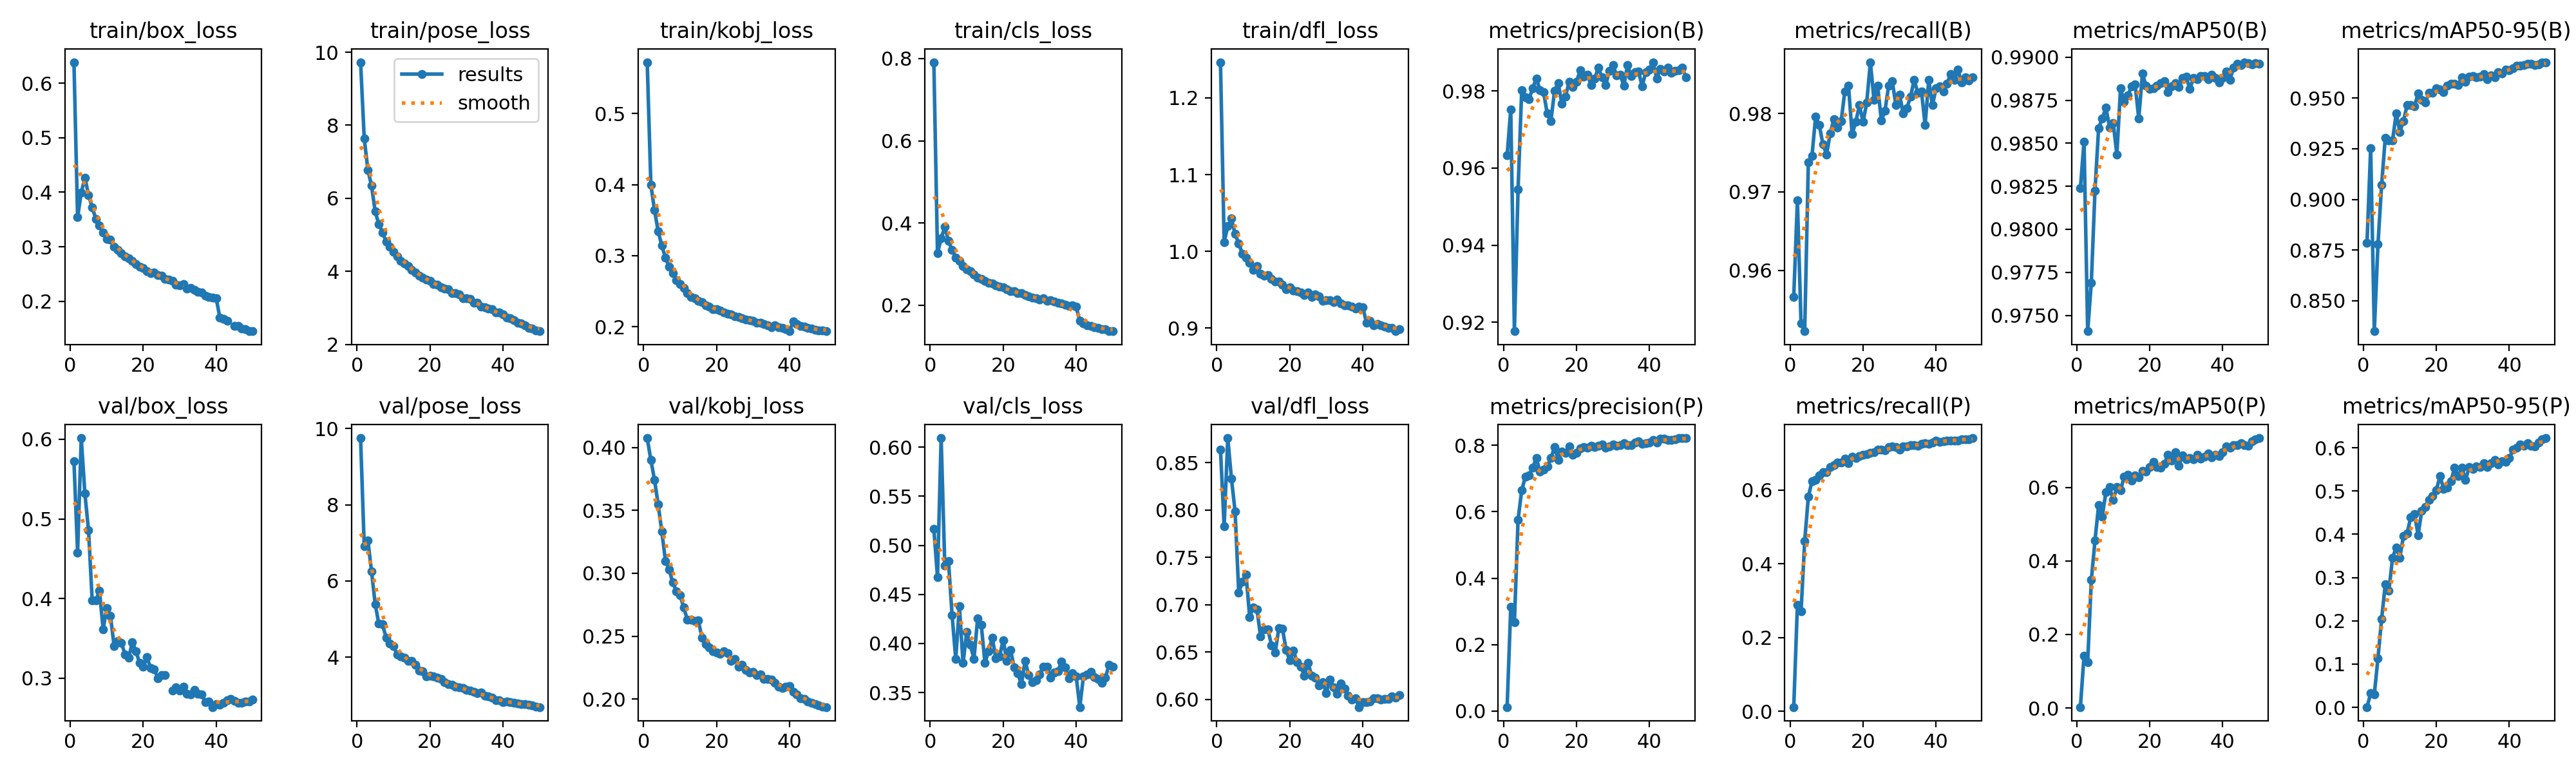

Source data for this figure (header and first rows):
epoch, time, train/box_loss, train/pose_loss, train/kobj_loss, train/cls_loss, train/dfl_loss, metrics/precision(B), metrics/recall(B), metrics/mAP50(B), metrics/mAP50-95(B), metrics/precision(P), metrics/recall(P), metrics/mAP50(P), metrics/mAP50-95(P), val/box_loss, val/pose_loss, val/kobj_loss, val/cls_loss, val/dfl_loss, lr/pg0, lr/pg1, lr/pg2
1, 96.25, 0.6384, 9.726, 0.5722, 0.7911, 1.247, 0.9633, 0.9566, 0.9824, 0.8786, 0.01193, 0.0118, 0.00246, 0.00059, 0.5724, 9.753, 0.4075, 0.5168, 0.8642, 0.003326, 0.003326, 0.003326
2, 197.3, 0.3539, 7.639, 0.3999, 0.3264, 1.012, 0.9752, 0.9689, 0.9851, 0.9253, 0.3133, 0.2886, 0.1419, 0.0323, 0.4579, 6.911, 0.39, 0.4676, 0.7826, 0.006527, 0.006527, 0.006527
3, 295.8, 0.3993, 6.779, 0.3639, 0.3623, 1.033, 0.9177, 0.9533, 0.9741, 0.835, 0.2665, 0.2712, 0.1247, 0.02944, 0.6015, 7.066, 0.3743, 0.6093, 0.8762, 0.009597, 0.009597, 0.009597
4, 394.6, 0.4269, 6.348, 0.3346, 0.3907, 1.043, 0.9545, 0.9522, 0.9769, 0.8778, 0.5767, 0.4621, 0.3485, 0.1138, 0.5317, 6.257, 0.3547, 0.4793, 0.8335, 0.009406, 0.009406, 0.009406
5, 496.1, 0.3949, 5.644, 0.314, 0.3566, 1.023, 0.9802, 0.9738, 0.9822, 0.9071, 0.6643, 0.5826, 0.4552, 0.2042, 0.4858, 5.396, 0.3333, 0.4843, 0.7987, 0.009208, 0.009208, 0.009208
6, 599.9, 0.372, 5.293, 0.297, 0.3344, 1.01, 0.9784, 0.9746, 0.9859, 0.9303, 0.7055, 0.6241, 0.5527, 0.284, 0.3977, 4.876, 0.3097, 0.4287, 0.713, 0.00901, 0.00901, 0.00901
7, 703, 0.3514, 5.071, 0.2844, 0.3163, 0.9967, 0.9779, 0.9796, 0.9865, 0.9291, 0.7096, 0.6273, 0.5214, 0.27, 0.398, 4.87, 0.3029, 0.3844, 0.724, 0.008812, 0.008812, 0.008812
8, 807.1, 0.3388, 4.817, 0.2755, 0.3079, 0.9916, 0.9807, 0.9785, 0.9871, 0.9291, 0.7332, 0.6408, 0.5878, 0.3455, 0.4097, 4.507, 0.2927, 0.4382, 0.732, 0.008614, 0.008614, 0.008614
9, 912.1, 0.3259, 4.675, 0.2653, 0.2951, 0.9852, 0.9832, 0.976, 0.9859, 0.9424, 0.7621, 0.6491, 0.6006, 0.3695, 0.3615, 4.363, 0.2854, 0.38, 0.687, 0.008416, 0.008416, 0.008416
10, 1017, 0.3145, 4.538, 0.2602, 0.288, 0.9757, 0.9802, 0.9748, 0.9862, 0.9333, 0.7209, 0.6481, 0.5658, 0.3462, 0.3883, 4.284, 0.2825, 0.4115, 0.6969, 0.008218, 0.008218, 0.008218
11, 1125, 0.3131, 4.419, 0.2549, 0.2825, 0.981, 0.9796, 0.9775, 0.9843, 0.9387, 0.7278, 0.6624, 0.6013, 0.3966, 0.3786, 4.075, 0.2729, 0.3984, 0.6948, 0.00802, 0.00802, 0.00802
12, 1235, 0.3, 4.296, 0.2471, 0.2746, 0.9711, 0.9741, 0.9793, 0.9882, 0.9466, 0.7372, 0.6688, 0.5922, 0.4028, 0.3408, 4.016, 0.263, 0.3843, 0.6661, 0.007822, 0.007822, 0.007822
13, 1343, 0.2946, 4.213, 0.242, 0.2667, 0.9683, 0.9722, 0.9782, 0.9874, 0.9465, 0.7611, 0.6753, 0.6294, 0.4398, 0.3465, 3.982, 0.2629, 0.4254, 0.674, 0.007624, 0.007624, 0.007624
14, 1451, 0.2882, 4.147, 0.2403, 0.2636, 0.9693, 0.9799, 0.979, 0.9878, 0.946, 0.794, 0.6756, 0.6355, 0.447, 0.3446, 3.894, 0.2621, 0.4187, 0.6739, 0.007426, 0.007426, 0.007426
15, 1560, 0.2827, 4.041, 0.2362, 0.2592, 0.9639, 0.982, 0.9828, 0.9883, 0.9522, 0.7563, 0.686, 0.6195, 0.3983, 0.3298, 3.906, 0.2624, 0.3806, 0.657, 0.007228, 0.007228, 0.007228
16, 1670, 0.2788, 3.964, 0.2343, 0.2537, 0.9606, 0.9766, 0.9836, 0.9884, 0.9493, 0.7804, 0.6738, 0.6337, 0.4543, 0.3255, 3.792, 0.2489, 0.3919, 0.6493, 0.00703, 0.00703, 0.00703
17, 1779, 0.2739, 3.891, 0.2298, 0.2528, 0.9605, 0.9785, 0.9773, 0.9864, 0.9479, 0.7782, 0.691, 0.6285, 0.4636, 0.3453, 3.643, 0.2436, 0.4057, 0.6756, 0.006832, 0.006832, 0.006832
18, 1889, 0.2688, 3.831, 0.2281, 0.2483, 0.9568, 0.9824, 0.9789, 0.989, 0.9527, 0.797, 0.6867, 0.6446, 0.4802, 0.334, 3.632, 0.2408, 0.3851, 0.6743, 0.006634, 0.006634, 0.006634
19, 1999, 0.2637, 3.777, 0.2251, 0.2448, 0.9508, 0.981, 0.981, 0.9883, 0.9526, 0.7709, 0.6931, 0.6435, 0.4892, 0.3192, 3.498, 0.2381, 0.3866, 0.6521, 0.006436, 0.006436, 0.006436
20, 2108, 0.2612, 3.742, 0.2244, 0.2432, 0.9528, 0.9823, 0.9789, 0.9881, 0.9549, 0.7774, 0.6967, 0.6561, 0.502, 0.3143, 3.51, 0.2371, 0.4035, 0.6412, 0.006238, 0.006238, 0.006238
21, 2218, 0.2555, 3.655, 0.2225, 0.2385, 0.9492, 0.9853, 0.9814, 0.9882, 0.954, 0.791, 0.6971, 0.6704, 0.5345, 0.3264, 3.497, 0.2361, 0.3821, 0.6513, 0.00604, 0.00604, 0.00604
22, 2326, 0.2512, 3.634, 0.2204, 0.2338, 0.948, 0.9836, 0.9865, 0.9883, 0.953, 0.7953, 0.7021, 0.6555, 0.5049, 0.313, 3.467, 0.238, 0.3937, 0.6394, 0.005842, 0.005842, 0.005842
23, 2436, 0.2528, 3.564, 0.2188, 0.2334, 0.9466, 0.9842, 0.9817, 0.9885, 0.9562, 0.7931, 0.7035, 0.6548, 0.5077, 0.3109, 3.429, 0.2366, 0.376, 0.6347, 0.005644, 0.005644, 0.005644
24, 2545, 0.2483, 3.536, 0.2171, 0.2294, 0.9434, 0.9815, 0.9836, 0.9886, 0.9572, 0.7989, 0.7096, 0.6644, 0.5233, 0.3001, 3.338, 0.2305, 0.3696, 0.6252, 0.005446, 0.005446, 0.005446
25, 2653, 0.2465, 3.509, 0.215, 0.2299, 0.9464, 0.9831, 0.9791, 0.988, 0.9569, 0.794, 0.7103, 0.689, 0.5533, 0.3043, 3.3, 0.2319, 0.3583, 0.6382, 0.005248, 0.005248, 0.005248
26, 2762, 0.2408, 3.404, 0.214, 0.2246, 0.9401, 0.986, 0.9804, 0.9883, 0.9564, 0.7987, 0.7074, 0.6737, 0.534, 0.304, 3.268, 0.2258, 0.3825, 0.6251, 0.00505, 0.00505, 0.00505
27, 2870, 0.2393, 3.401, 0.212, 0.2221, 0.9438, 0.9836, 0.9835, 0.9885, 0.9602, 0.8018, 0.7162, 0.6958, 0.5543, inf, 3.216, 0.2271, 0.3679, 0.6232, 0.004852, 0.004852, 0.004852
28, 2978, 0.2376, 3.371, 0.2104, 0.2192, 0.941, 0.9815, 0.9841, 0.9883, 0.9579, 0.7927, 0.7182, 0.6595, 0.5254, 0.2849, 3.209, 0.2229, 0.3608, 0.6146, 0.004654, 0.004654, 0.004654
29, 3089, 0.2306, 3.273, 0.2097, 0.2175, 0.9354, 0.9851, 0.981, 0.9888, 0.9606, 0.7978, 0.7175, 0.687, 0.555, 0.2885, 3.186, 0.2213, 0.3626, 0.6182, 0.004456, 0.004456, 0.004456
30, 3197, 0.2293, 3.275, 0.2088, 0.2144, 0.936, 0.9867, 0.9824, 0.9889, 0.9608, 0.8018, 0.7103, 0.6775, 0.5505, 0.2844, 3.133, 0.2213, 0.3688, 0.6067, 0.004258, 0.004258, 0.004258
31, 3305, 0.2313, 3.247, 0.2061, 0.2164, 0.9363, 0.984, 0.98, 0.9881, 0.9602, 0.7996, 0.7196, 0.6805, 0.5563, 0.2892, 3.117, 0.219, 0.3762, 0.6209, 0.00406, 0.00406, 0.00406
32, 3414, 0.223, 3.138, 0.2055, 0.211, 0.9338, 0.9841, 0.9807, 0.9888, 0.9604, 0.8017, 0.7189, 0.6774, 0.555, 0.2803, 3.092, 0.2193, 0.3761, 0.6124, 0.003862, 0.003862, 0.003862
33, 3522, 0.224, 3.137, 0.2041, 0.2117, 0.9367, 0.9814, 0.9821, 0.9887, 0.9618, 0.8067, 0.7222, 0.6895, 0.5639, 0.2797, 3.05, 0.2162, 0.3649, 0.6058, 0.003664, 0.003664, 0.003664
34, 3631, 0.2204, 3.045, 0.2021, 0.2096, 0.9323, 0.9867, 0.9843, 0.9889, 0.9593, 0.8009, 0.7218, 0.6788, 0.5554, 0.2854, 3.066, 0.2157, 0.3706, 0.6169, 0.003466, 0.003466, 0.003466
35, 3740, 0.2168, 3.026, 0.1996, 0.206, 0.9298, 0.9839, 0.9827, 0.9889, 0.9611, 0.8005, 0.7214, 0.6842, 0.5646, 0.2808, 2.994, 0.2157, 0.3715, 0.6114, 0.003268, 0.003268, 0.003268
36, 3849, 0.2166, 2.992, 0.2018, 0.2037, 0.9296, 0.9849, 0.9828, 0.9887, 0.9601, 0.8087, 0.725, 0.6918, 0.5722, 0.2801, 2.972, 0.2131, 0.3819, 0.6038, 0.00307, 0.00307, 0.00307
37, 3957, 0.2106, 2.967, 0.1993, 0.2007, 0.9282, 0.9851, 0.9785, 0.989, 0.9629, 0.8115, 0.7269, 0.6827, 0.5621, 0.2697, 2.929, 0.2099, 0.3759, 0.5996, 0.002872, 0.002872, 0.002872
38, 4065, 0.2082, 2.878, 0.1983, 0.1977, 0.9254, 0.9812, 0.9843, 0.9888, 0.9623, 0.8054, 0.7266, 0.689, 0.5684, 0.2705, 2.864, 0.2089, 0.3644, 0.6009, 0.002674, 0.002674, 0.002674
39, 4174, 0.2073, 2.886, 0.1966, 0.1997, 0.9279, 0.9849, 0.981, 0.9885, 0.964, 0.8075, 0.7291, 0.6853, 0.5674, 0.2639, 2.873, 0.21, 0.3695, 0.5917, 0.002476, 0.002476, 0.002476
40, 4284, 0.2054, 2.82, 0.1942, 0.196, 0.9272, 0.9856, 0.9832, 0.9888, 0.9636, 0.8093, 0.735, 0.6967, 0.5767, 0.2676, 2.816, 0.2104, 0.3667, 0.5969, 0.002278, 0.002278, 0.002278
41, 4393, 0.1696, 2.731, 0.2073, 0.1619, 0.907, 0.9874, 0.9834, 0.9892, 0.9648, 0.8163, 0.731, 0.7111, 0.5951, 0.2668, 2.836, 0.2056, 0.3352, 0.5969, 0.00208, 0.00208, 0.00208
42, 4499, 0.1675, 2.72, 0.2041, 0.1565, 0.9091, 0.9832, 0.9828, 0.9887, 0.9658, 0.8089, 0.7332, 0.7092, 0.6007, 0.2696, 2.823, 0.2035, 0.3666, 0.5976, 0.001882, 0.001882, 0.001882
43, 4606, 0.1638, 2.662, 0.2009, 0.1518, 0.9039, 0.9857, 0.9838, 0.9894, 0.9659, 0.8194, 0.7352, 0.716, 0.6072, 0.2725, 2.8, 0.2004, 0.3685, 0.6012, 0.001684, 0.001684, 0.001684
44, 4713, inf, 2.597, 0.2, 0.1493, 0.9052, 0.985, 0.985, 0.9896, 0.9663, 0.8195, 0.7346, 0.7155, 0.6046, 0.2738, 2.782, 0.2001, 0.371, 0.6009, 0.001486, 0.001486, 0.001486
45, 4820, 0.155, 2.574, 0.1987, 0.1459, 0.9036, 0.986, 0.9843, 0.9895, 0.9669, 0.8157, 0.7346, 0.721, 0.611, 0.2715, 2.763, 0.1978, 0.3656, 0.5998, 0.001288, 0.001288, 0.001288
46, 4927, 0.155, 2.523, 0.1974, 0.1452, 0.9018, 0.9846, 0.9856, 0.9897, 0.9668, 0.8155, 0.7353, 0.7147, 0.6042, 0.2693, 2.765, 0.197, 0.364, 0.6001, 0.00109, 0.00109, 0.00109
47, 5033, 0.1505, 2.464, 0.1957, 0.1422, 0.9002, 0.9852, 0.9839, 0.9896, 0.9664, 0.8189, 0.7378, 0.7143, 0.6034, 0.2692, 2.752, 0.1959, 0.3601, 0.6004, 0.000892, 0.000892, 0.000892
48, 5140, 0.1493, 2.443, 0.1952, 0.1416, 0.9003, 0.9853, 0.9846, 0.9896, 0.9666, 0.8218, 0.7386, 0.726, 0.6125, 0.2708, 2.732, 0.1948, 0.3649, 0.6031, 0.000694, 0.000694, 0.000694
49, 5246, 0.1456, 2.39, 0.1951, 0.1373, 0.8958, 0.986, 0.9842, 0.9896, 0.9677, 0.8218, 0.7388, 0.7308, 0.6194, 0.2706, 2.704, 0.194, 0.3781, 0.6015, 0.000496, 0.000496, 0.000496
50, 5353, 0.1452, 2.364, 0.1938, 0.1367, 0.8984, 0.9836, 0.9846, 0.9896, 0.9675, 0.822, 0.7414, 0.7346, 0.6224, 0.2731, 2.689, 0.1936, 0.3761, 0.6043, 0.000298, 0.000298, 0.000298
